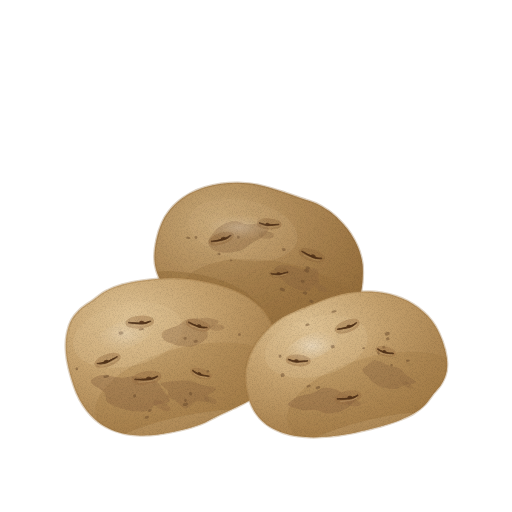
t = 0.00 s
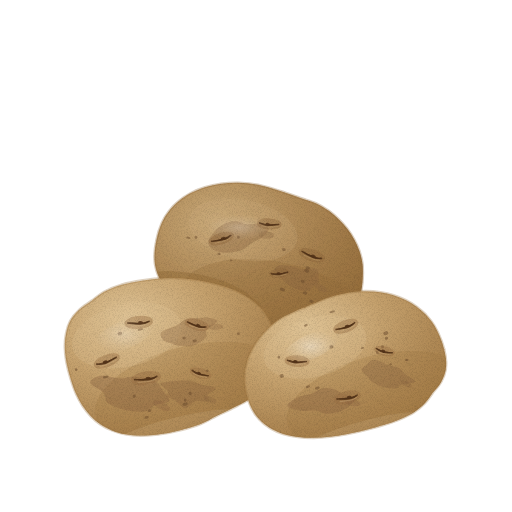
t = 1.43 s
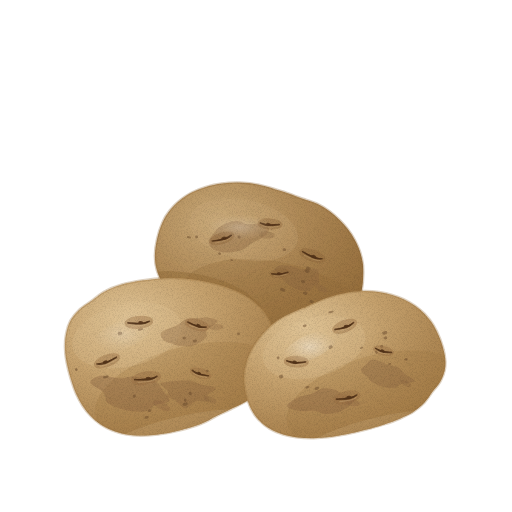
t = 2.85 s
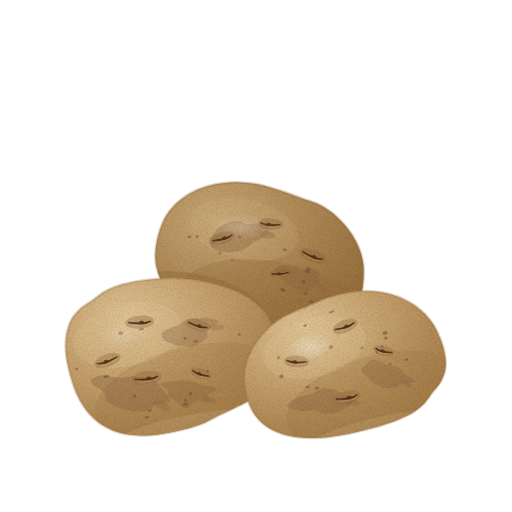
t = 3.80 s
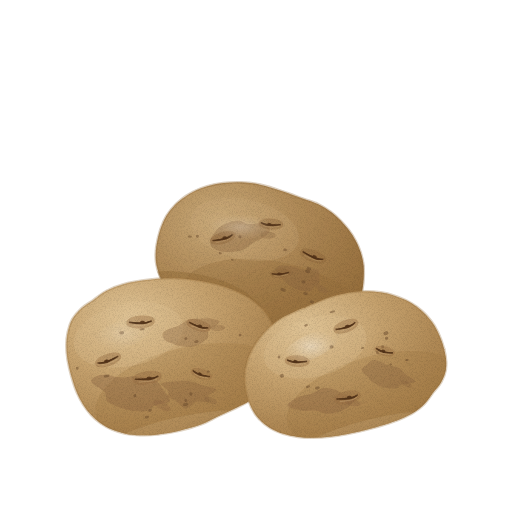
t = 4.75 s
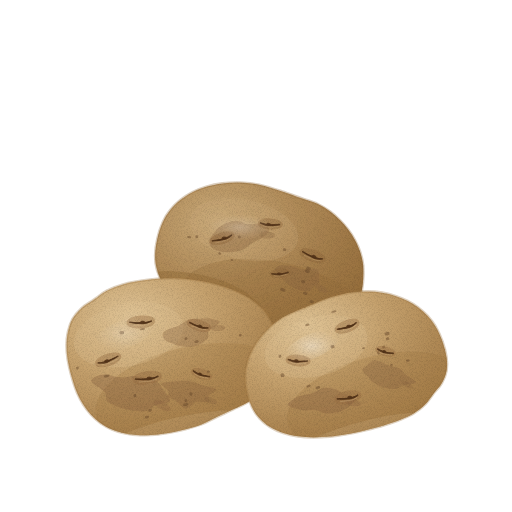
t = 6.18 s

The animated SVG that drew these frames (rendered in a browser with its animation timeline set to each time). Animation: 5 CSS @keyframes rules; one cycle of 7.60 s, repeats indefinitely.

<svg xmlns="http://www.w3.org/2000/svg" viewBox="0 0 512 512" role="img" aria-label="감자 — 움직임, 윤곽 없는 수채" data-asset="watercolor-potato-motion" data-food="potato" data-style="watercolor" data-variant="motion" stroke-linecap="round" stroke-linejoin="round"><title>감자</title><desc>흙 얼룩이 묻은 통통하고 둥근 황갈색 덩이줄기 표면에 오목한 눈썹 모양 싹눈 자국이 여러 개 박혀 있고, 껍질이 온전히 남은 통감자 세 알.</desc><style>[data-asset="watercolor-potato-motion"] [data-part="left"]{transform-box:view-box;transform-origin:162px 434px;animation:watercolor-potato-motion-m0 7.6s cubic-bezier(.37,0,.63,1) 0s infinite}[data-asset="watercolor-potato-motion"] [data-part="right"]{transform-box:view-box;transform-origin:348px 440px;animation:watercolor-potato-motion-m1 7.6s cubic-bezier(.37,0,.63,1) -2.66s infinite}[data-asset="watercolor-potato-motion"] [data-part="back"]{transform-box:view-box;transform-origin:266px 336px;animation:watercolor-potato-motion-m2 7.6s cubic-bezier(.37,0,.63,1) -4.94s infinite}[data-asset="watercolor-potato-motion"] [data-part="shine"]{transform-box:fill-box;transform-origin:center;animation:watercolor-potato-motion-m3 7.6s cubic-bezier(.37,0,.63,1) -1.14s infinite,watercolor-potato-motion-m4 7.6s cubic-bezier(.37,0,.63,1) -1.14s infinite}@keyframes watercolor-potato-motion-m0{0%,100%{rotate:0deg}25%{rotate:-0.675deg}75%{rotate:0.6deg}}@keyframes watercolor-potato-motion-m1{0%,100%{rotate:0deg}25%{rotate:0.825deg}75%{rotate:-0.675deg}}@keyframes watercolor-potato-motion-m2{0%,100%{rotate:0deg}25%{rotate:0.525deg}75%{rotate:-0.45deg}}@keyframes watercolor-potato-motion-m3{0%,100%{opacity:0.52}25%{opacity:0.64}75%{opacity:0.415}}@keyframes watercolor-potato-motion-m4{0%,100%{translate:0px 0}25%{translate:2.25px 0}75%{translate:-1.5px 0}}@media (prefers-reduced-motion:reduce){[data-asset="watercolor-potato-motion"] *{animation:none!important}}</style><defs><radialGradient id="watercolor-potato-motion-g-skinBack-soft" cx="0.3" cy="0.25" r="0.86"><stop offset="0" stop-color="#d2b484"/><stop offset="0.45" stop-color="#b5905e"/><stop offset="0.86" stop-color="#9f7846"/><stop offset="1" stop-color="#916a38"/></radialGradient><clipPath id="watercolor-potato-motion-clip0"><path d="M362.8 282.6 C362.2 288.4 361 294.9 359.5 300.1 C358 305.2 356.1 309.4 353.6 313.3 C351.2 317.3 348.2 320.8 344.9 323.8 C341.5 326.8 337.6 329.3 333.5 331.3 C329.4 333.4 324.8 334.9 320.1 336 C315.4 337.1 310.4 337.7 305.3 338 C300.2 338.3 295 338.1 289.5 337.7 C284 337.3 278.8 336.7 272.4 335.6 C266 334.6 258.3 333 251.2 331.4 C244.2 329.8 236.4 327.9 230 326 C223.6 324.2 218.2 322.4 212.8 320.2 C207.5 318 202.4 315.5 197.9 312.6 C193.5 309.8 190.1 306.3 186 303.2 C181.9 300.1 177.2 297.3 173.3 293.9 C169.4 290.5 165.4 286.9 162.6 282.9 C159.9 278.9 158.1 274.5 156.8 270.1 C155.5 265.6 154.8 261.1 154.9 255.9 C154.9 250.7 155.8 244.4 157.1 238.8 C158.3 233.3 160.3 227.2 162.4 222.5 C164.5 217.7 166.9 214 169.8 210.4 C172.7 206.7 175.9 203.4 179.6 200.5 C183.2 197.5 187.2 194.9 191.6 192.6 C196 190.4 200.7 188.4 205.8 186.9 C210.8 185.4 216.2 184.2 221.8 183.5 C227.5 182.8 233.4 182.4 239.6 182.6 C245.7 182.8 251.9 183.3 258.8 184.7 C265.7 186.1 274 188.8 281.1 191.1 C288.2 193.3 295.3 196.1 301.3 198.2 C307.3 200.3 312.3 201.6 317.1 203.7 C321.8 205.9 325.8 208.5 329.6 211.2 C333.3 213.9 336.5 216.8 339.6 219.9 C342.6 222.9 345.3 226 347.9 229.3 C350.4 232.6 352.7 236 354.7 239.8 C356.7 243.5 358.5 247.3 359.9 251.5 C361.3 255.8 362.5 259.9 363 265.1 C363.4 270.3 363.3 276.7 362.8 282.6Z"/></clipPath><linearGradient id="watercolor-potato-motion-fade2" x1="0.18" y1="0.14" x2="0.88" y2="0.96"><stop offset="0" stop-color="#916a38" stop-opacity="0"/><stop offset="0.38" stop-color="#916a38" stop-opacity="0"/><stop offset="1" stop-color="#916a38" stop-opacity="0.44"/></linearGradient><radialGradient id="watercolor-potato-motion-gloss"><stop stop-color="#fffdf9" stop-opacity=".85"/><stop offset=".6" stop-color="#fffdf9" stop-opacity=".25"/><stop offset="1" stop-color="#fffdf9" stop-opacity="0"/></radialGradient><clipPath id="watercolor-potato-motion-clip1"><path d="M362.8 282.6 C362.2 288.4 361 294.9 359.5 300.1 C358 305.2 356.1 309.4 353.6 313.3 C351.2 317.3 348.2 320.8 344.9 323.8 C341.5 326.8 337.6 329.3 333.5 331.3 C329.4 333.4 324.8 334.9 320.1 336 C315.4 337.1 310.4 337.7 305.3 338 C300.2 338.3 295 338.1 289.5 337.7 C284 337.3 278.8 336.7 272.4 335.6 C266 334.6 258.3 333 251.2 331.4 C244.2 329.8 236.4 327.9 230 326 C223.6 324.2 218.2 322.4 212.8 320.2 C207.5 318 202.4 315.5 197.9 312.6 C193.5 309.8 190.1 306.3 186 303.2 C181.9 300.1 177.2 297.3 173.3 293.9 C169.4 290.5 165.4 286.9 162.6 282.9 C159.9 278.9 158.1 274.5 156.8 270.1 C155.5 265.6 154.8 261.1 154.9 255.9 C154.9 250.7 155.8 244.4 157.1 238.8 C158.3 233.3 160.3 227.2 162.4 222.5 C164.5 217.7 166.9 214 169.8 210.4 C172.7 206.7 175.9 203.4 179.6 200.5 C183.2 197.5 187.2 194.9 191.6 192.6 C196 190.4 200.7 188.4 205.8 186.9 C210.8 185.4 216.2 184.2 221.8 183.5 C227.5 182.8 233.4 182.4 239.6 182.6 C245.7 182.8 251.9 183.3 258.8 184.7 C265.7 186.1 274 188.8 281.1 191.1 C288.2 193.3 295.3 196.1 301.3 198.2 C307.3 200.3 312.3 201.6 317.1 203.7 C321.8 205.9 325.8 208.5 329.6 211.2 C333.3 213.9 336.5 216.8 339.6 219.9 C342.6 222.9 345.3 226 347.9 229.3 C350.4 232.6 352.7 236 354.7 239.8 C356.7 243.5 358.5 247.3 359.9 251.5 C361.3 255.8 362.5 259.9 363 265.1 C363.4 270.3 363.3 276.7 362.8 282.6Z"/></clipPath><radialGradient id="watercolor-potato-motion-g-skin-soft" cx="0.3" cy="0.25" r="0.86"><stop offset="0" stop-color="#dec294"/><stop offset="0.45" stop-color="#c5a16d"/><stop offset="0.86" stop-color="#ad8652"/><stop offset="1" stop-color="#9f7641"/></radialGradient><clipPath id="watercolor-potato-motion-clip2"><path d="M274.1 330.1 C276 335.7 277.5 342.1 278 347.5 C278.5 352.9 278 357.8 276.9 362.6 C275.8 367.5 273.8 372.2 271.3 376.7 C268.9 381.2 265.7 385.5 262 389.4 C258.3 393.4 254 397.2 249.2 400.4 C244.4 403.6 238.4 406.1 233.1 408.7 C227.7 411.4 222.4 413.7 217 416.3 C211.6 418.9 207 422 200.7 424.3 C194.4 426.7 186.4 428.9 179.2 430.6 C172.1 432.3 164.2 433.7 157.8 434.5 C151.4 435.3 146 435.5 140.6 435.4 C135.2 435.3 130.1 434.8 125.4 433.9 C120.6 433 116.1 431.6 112 429.9 C107.8 428.2 104 426.1 100.5 423.7 C96.9 421.2 93.7 418.4 90.8 415.3 C87.9 412.2 85.2 408.8 82.8 405 C80.5 401.3 78.4 397.5 76.4 392.9 C74.4 388.2 72.5 382.4 70.9 377 C69.3 371.6 67.9 365.6 67 360.5 C66.2 355.3 65.7 350.9 65.7 346.3 C65.7 341.6 66 337.1 67 332.7 C67.9 328.3 69.2 323.9 71.4 319.9 C73.6 316 76.8 312.3 80.4 309 C83.9 305.7 88.5 303.2 92.7 300.2 C96.9 297.3 100.6 293.8 105.5 291.2 C110.4 288.6 115.8 286.3 122.3 284.5 C128.8 282.6 137.1 281.2 144.5 280.2 C151.9 279.1 160 278.4 166.7 278.2 C173.5 277.9 179 278.3 184.7 278.8 C190.4 279.2 195.7 280 201 280.9 C206.2 281.8 211.2 282.9 216.1 284.2 C221 285.6 225.8 287 230.4 288.8 C235 290.6 239.6 292.6 243.9 295 C248.1 297.4 252.3 300 256.1 303.2 C259.8 306.4 263.3 309.8 266.3 314.2 C269.3 318.7 272.1 324.6 274.1 330.1Z"/></clipPath><linearGradient id="watercolor-potato-motion-fade7" x1="0.18" y1="0.14" x2="0.88" y2="0.96"><stop offset="0" stop-color="#9f7641" stop-opacity="0"/><stop offset="0.38" stop-color="#9f7641" stop-opacity="0"/><stop offset="1" stop-color="#9f7641" stop-opacity="0.44"/></linearGradient><clipPath id="watercolor-potato-motion-clip3"><path d="M441.3 340 C443.2 345 444.8 350.8 445.6 355.7 C446.4 360.6 446.6 365.1 445.9 369.5 C445.2 373.9 443.5 378.2 441.3 382.1 C439.1 386.1 435.6 389.5 432.8 393 C430.1 396.6 428 400.3 424.9 403.5 C421.7 406.8 418 409.8 413.8 412.5 C409.7 415.1 404.8 417.2 399.9 419.3 C395 421.4 390.1 423 384.3 424.8 C378.6 426.6 371.8 428.4 365.4 430 C359.1 431.6 352.2 433.1 346.2 434.3 C340.2 435.4 335.1 436.2 329.6 436.8 C324.2 437.3 318.8 437.7 313.6 437.8 C308.3 437.8 303 437.6 297.9 436.9 C292.9 436.3 287.8 435.3 283.2 433.8 C278.5 432.3 274 430.3 270 427.9 C266 425.5 262.4 422.6 259.3 419.2 C256.1 415.9 253.6 412.2 251.4 407.7 C249.2 403.2 247.4 397.5 246.3 392.2 C245.2 387 244.6 381.1 244.7 376.1 C244.8 371.2 245.7 366.8 246.9 362.5 C248.1 358.1 249.8 354 251.9 350 C254 345.9 256.5 342.1 259.4 338.4 C262.2 334.7 265.4 331.2 268.9 327.8 C272.5 324.5 276.3 321.2 280.7 318.4 C285.1 315.7 290.3 313.5 295.4 311.2 C300.5 308.9 305.4 307.1 311.1 304.8 C316.9 302.4 323.4 299.2 329.8 297.2 C336.2 295.1 343.6 293.4 349.6 292.4 C355.6 291.5 360.8 291.3 366 291.2 C371.2 291.2 376 291.6 380.7 292.3 C385.3 293 389.7 294 393.9 295.4 C398.1 296.7 402 298.3 405.8 300.1 C409.6 302 413.2 304.2 416.6 306.6 C420 309.1 423.2 311.8 426.2 314.9 C429.1 318.1 431.9 321.3 434.4 325.5 C436.9 329.7 439.5 335 441.3 340Z"/></clipPath><linearGradient id="watercolor-potato-motion-fade9" x1="0.18" y1="0.14" x2="0.88" y2="0.96"><stop offset="0" stop-color="#9f7641" stop-opacity="0"/><stop offset="0.38" stop-color="#9f7641" stop-opacity="0"/><stop offset="1" stop-color="#9f7641" stop-opacity="0.44"/></linearGradient><filter id="watercolor-potato-motion-fx" filterUnits="userSpaceOnUse" x="0" y="0" width="512" height="512" color-interpolation-filters="sRGB"><feTurbulence type="fractalNoise" baseFrequency="0.05" numOctaves="2" seed="7" result="w"/><feDisplacementMap in="SourceGraphic" in2="w" scale="1.4" xChannelSelector="R" yChannelSelector="G" result="d"/><feTurbulence type="fractalNoise" baseFrequency="1.35" numOctaves="2" seed="3" result="n"/><feColorMatrix in="n" type="matrix" values="0 0 0 0 0 0 0 0 0 0 0 0 0 0 0 0.24 0 0 0 -0.101" result="na"/><feComposite in="na" in2="d" operator="in" result="g"/><feMerge><feMergeNode in="d"/><feMergeNode in="g"/></feMerge></filter></defs><g filter="url(#watercolor-potato-motion-fx)"><g data-part="back"><path d="M362.8 282.6 C362.2 288.4 361 294.9 359.5 300.1 C358 305.2 356.1 309.4 353.6 313.3 C351.2 317.3 348.2 320.8 344.9 323.8 C341.5 326.8 337.6 329.3 333.5 331.3 C329.4 333.4 324.8 334.9 320.1 336 C315.4 337.1 310.4 337.7 305.3 338 C300.2 338.3 295 338.1 289.5 337.7 C284 337.3 278.8 336.7 272.4 335.6 C266 334.6 258.3 333 251.2 331.4 C244.2 329.8 236.4 327.9 230 326 C223.6 324.2 218.2 322.4 212.8 320.2 C207.5 318 202.4 315.5 197.9 312.6 C193.5 309.8 190.1 306.3 186 303.2 C181.9 300.1 177.2 297.3 173.3 293.9 C169.4 290.5 165.4 286.9 162.6 282.9 C159.9 278.9 158.1 274.5 156.8 270.1 C155.5 265.6 154.8 261.1 154.9 255.9 C154.9 250.7 155.8 244.4 157.1 238.8 C158.3 233.3 160.3 227.2 162.4 222.5 C164.5 217.7 166.9 214 169.8 210.4 C172.7 206.7 175.9 203.4 179.6 200.5 C183.2 197.5 187.2 194.9 191.6 192.6 C196 190.4 200.7 188.4 205.8 186.9 C210.8 185.4 216.2 184.2 221.8 183.5 C227.5 182.8 233.4 182.4 239.6 182.6 C245.7 182.8 251.9 183.3 258.8 184.7 C265.7 186.1 274 188.8 281.1 191.1 C288.2 193.3 295.3 196.1 301.3 198.2 C307.3 200.3 312.3 201.6 317.1 203.7 C321.8 205.9 325.8 208.5 329.6 211.2 C333.3 213.9 336.5 216.8 339.6 219.9 C342.6 222.9 345.3 226 347.9 229.3 C350.4 232.6 352.7 236 354.7 239.8 C356.7 243.5 358.5 247.3 359.9 251.5 C361.3 255.8 362.5 259.9 363 265.1 C363.4 270.3 363.3 276.7 362.8 282.6Z" fill="url(#watercolor-potato-motion-g-skinBack-soft)" stroke="#916a38" stroke-width="2.6" stroke-opacity="0.32"/><g clip-path="url(#watercolor-potato-motion-clip0)"><path d="M362.8 282.6 C362.2 288.4 361 294.9 359.5 300.1 C358 305.2 356.1 309.4 353.6 313.3 C351.2 317.3 348.2 320.8 344.9 323.8 C341.5 326.8 337.6 329.3 333.5 331.3 C329.4 333.4 324.8 334.9 320.1 336 C315.4 337.1 310.4 337.7 305.3 338 C300.2 338.3 295 338.1 289.5 337.7 C284 337.3 278.8 336.7 272.4 335.6 C266 334.6 258.3 333 251.2 331.4 C244.2 329.8 236.4 327.9 230 326 C223.6 324.2 218.2 322.4 212.8 320.2 C207.5 318 202.4 315.5 197.9 312.6 C193.5 309.8 190.1 306.3 186 303.2 C181.9 300.1 177.2 297.3 173.3 293.9 C169.4 290.5 165.4 286.9 162.6 282.9 C159.9 278.9 158.1 274.5 156.8 270.1 C155.5 265.6 154.8 261.1 154.9 255.9 C154.9 250.7 155.8 244.4 157.1 238.8 C158.3 233.3 160.3 227.2 162.4 222.5 C164.5 217.7 166.9 214 169.8 210.4 C172.7 206.7 175.9 203.4 179.6 200.5 C183.2 197.5 187.2 194.9 191.6 192.6 C196 190.4 200.7 188.4 205.8 186.9 C210.8 185.4 216.2 184.2 221.8 183.5 C227.5 182.8 233.4 182.4 239.6 182.6 C245.7 182.8 251.9 183.3 258.8 184.7 C265.7 186.1 274 188.8 281.1 191.1 C288.2 193.3 295.3 196.1 301.3 198.2 C307.3 200.3 312.3 201.6 317.1 203.7 C321.8 205.9 325.8 208.5 329.6 211.2 C333.3 213.9 336.5 216.8 339.6 219.9 C342.6 222.9 345.3 226 347.9 229.3 C350.4 232.6 352.7 236 354.7 239.8 C356.7 243.5 358.5 247.3 359.9 251.5 C361.3 255.8 362.5 259.9 363 265.1 C363.4 270.3 363.3 276.7 362.8 282.6Z" fill="url(#watercolor-potato-motion-fade2)"/><path d="M181.1 288.4 A97.9 46.5 12 1 0 372.7 329.1 A97.9 46.5 12 1 0 181.1 288.4Z" fill="#916a38" opacity="0.28"/><path d="M189.8 218.2 A55.1 30 12 1 0 297.6 241.1 A55.1 30 12 1 0 189.8 218.2Z" fill="#d2b484" opacity="0.28"/><path d="M185.2 318.4 A67.3 11.3 12 1 0 316.9 346.4 A67.3 11.3 12 1 0 185.2 318.4Z" fill="#d2b484" opacity="0.18"/><path d="M362.8 282.6 C362.2 288.4 361 294.9 359.5 300.1 C358 305.2 356.1 309.4 353.6 313.3 C351.2 317.3 348.2 320.8 344.9 323.8 C341.5 326.8 337.6 329.3 333.5 331.3 C329.4 333.4 324.8 334.9 320.1 336 C315.4 337.1 310.4 337.7 305.3 338 C300.2 338.3 295 338.1 289.5 337.7 C284 337.3 278.8 336.7 272.4 335.6 C266 334.6 258.3 333 251.2 331.4 C244.2 329.8 236.4 327.9 230 326 C223.6 324.2 218.2 322.4 212.8 320.2 C207.5 318 202.4 315.5 197.9 312.6 C193.5 309.8 190.1 306.3 186 303.2 C181.9 300.1 177.2 297.3 173.3 293.9 C169.4 290.5 165.4 286.9 162.6 282.9 C159.9 278.9 158.1 274.5 156.8 270.1 C155.5 265.6 154.8 261.1 154.9 255.9 C154.9 250.7 155.8 244.4 157.1 238.8 C158.3 233.3 160.3 227.2 162.4 222.5 C164.5 217.7 166.9 214 169.8 210.4 C172.7 206.7 175.9 203.4 179.6 200.5 C183.2 197.5 187.2 194.9 191.6 192.6 C196 190.4 200.7 188.4 205.8 186.9 C210.8 185.4 216.2 184.2 221.8 183.5 C227.5 182.8 233.4 182.4 239.6 182.6 C245.7 182.8 251.9 183.3 258.8 184.7 C265.7 186.1 274 188.8 281.1 191.1 C288.2 193.3 295.3 196.1 301.3 198.2 C307.3 200.3 312.3 201.6 317.1 203.7 C321.8 205.9 325.8 208.5 329.6 211.2 C333.3 213.9 336.5 216.8 339.6 219.9 C342.6 222.9 345.3 226 347.9 229.3 C350.4 232.6 352.7 236 354.7 239.8 C356.7 243.5 358.5 247.3 359.9 251.5 C361.3 255.8 362.5 259.9 363 265.1 C363.4 270.3 363.3 276.7 362.8 282.6Z" fill="#916a38" opacity="0.15"/><path d="M269.1 229.4 C269.2 231.7 265.2 235.2 262.3 237.5 C259.5 239.8 255.5 241 252.1 243.1 C248.7 245.2 246.2 248.5 241.9 250.1 C237.6 251.6 231 252.5 226.3 252.4 C221.5 252.3 216.3 251.1 213.4 249.4 C210.5 247.7 208.9 244.7 208.9 242.2 C208.8 239.6 211 236.6 213 233.9 C215 231.2 217.1 228 220.9 225.9 C224.7 223.7 231.2 221.1 235.7 220.9 C240.1 220.6 243.2 223.9 247.5 224.3 C251.8 224.8 258 222.8 261.6 223.6 C265.2 224.4 269 227 269.1 229.4Z" fill="#88623f" opacity="0.36"/><path d="M259.2 234.8 A7.8 3.3 3 1 0 274.7 235.6 A7.8 3.3 3 1 0 259.2 234.8Z" fill="#88623f" opacity="0.306"/><path d="M318.4 282.7 C317.5 284.2 315.4 284.8 313.8 286.2 C312.1 287.6 311.5 290.6 308.5 291.1 C305.6 291.6 299.8 290.3 296.2 289 C292.5 287.8 289.2 285.3 286.6 283.3 C284 281.4 282.7 279.5 280.7 277.3 C278.8 275.2 275.2 272.3 275.1 270.3 C275 268.3 277.4 265.9 280.3 265.2 C283.1 264.5 288.7 265.6 292.3 266.2 C295.9 266.9 297.9 268.5 301.9 269 C306 269.5 313.9 267.9 316.8 269.3 C319.6 270.7 318.8 275 319 277.3 C319.3 279.5 319.2 281.2 318.4 282.7Z" fill="#88623f" opacity="0.34"/><path d="M315.5 284.8 A6.8 2.9 31 1 0 327.1 291.8 A6.8 2.9 31 1 0 315.5 284.8Z" fill="#88623f" opacity="0.289"/><path d="M301 281.1 A2 1.4 12 1 0 304.9 281.9 A2 1.4 12 1 0 301 281.1Z" fill="#67472a" opacity="0.48"/><path d="M306.1 267.8 A2.3 1.2 12 1 0 310.5 268.8 A2.3 1.2 12 1 0 306.1 267.8Z" fill="#67472a" opacity="0.48"/><path d="M195.1 236.6 A1.5 1.2 12 1 0 198 237.2 A1.5 1.2 12 1 0 195.1 236.6Z" fill="#67472a" opacity="0.48"/><path d="M226 236.9 A2.2 0.9 12 1 0 230.2 237.8 A2.2 0.9 12 1 0 226 236.9Z" fill="#67472a" opacity="0.48"/><path d="M302.8 292.8 A2.4 1.5 12 1 0 307.5 293.8 A2.4 1.5 12 1 0 302.8 292.8Z" fill="#67472a" opacity="0.48"/><path d="M230.2 259.8 A1.4 0.9 12 1 0 233 260.4 A1.4 0.9 12 1 0 230.2 259.8Z" fill="#67472a" opacity="0.48"/><path d="M237.5 236.8 A1.5 1.5 12 1 0 240.5 237.4 A1.5 1.5 12 1 0 237.5 236.8Z" fill="#67472a" opacity="0.48"/><path d="M240.3 318.6 A2.7 1.2 12 1 0 245.6 319.7 A2.7 1.2 12 1 0 240.3 318.6Z" fill="#67472a" opacity="0.48"/><path d="M280.1 289.2 A2.7 1.5 12 1 0 285.3 290.4 A2.7 1.5 12 1 0 280.1 289.2Z" fill="#67472a" opacity="0.48"/><path d="M304.4 270.5 A2.7 1.6 12 1 0 309.7 271.6 A2.7 1.6 12 1 0 304.4 270.5Z" fill="#67472a" opacity="0.48"/><path d="M218 253.3 A1.6 1 12 1 0 221.1 254 A1.6 1 12 1 0 218 253.3Z" fill="#67472a" opacity="0.48"/><path d="M282.5 249.3 A1.9 1.2 12 1 0 286.2 250 A1.9 1.2 12 1 0 282.5 249.3Z" fill="#67472a" opacity="0.48"/><path d="M186.9 236.9 A2.1 1 12 1 0 191 237.7 A2.1 1 12 1 0 186.9 236.9Z" fill="#67472a" opacity="0.48"/><path d="M309.4 301.2 A2.2 1.4 12 1 0 313.7 302.1 A2.2 1.4 12 1 0 309.4 301.2Z" fill="#67472a" opacity="0.48"/><path d="M209.6 242.3 A13 5.5 -18 1 0 234.3 234.3 A13 5.5 -18 1 0 209.6 242.3Z" fill="#88623f" opacity="0.22"/><path d="M209.6 242.3 A13 5.5 -18 1 0 234.3 234.3 A13 5.5 -18 1 0 209.6 242.3Z" fill="#916a38" opacity="0.26"/><path d="M212.6 241 C212.8 241.2 217.3 241.1 219.8 240.6 C222.4 240.1 226.1 239.1 227.9 238.2 C229.8 237.3 231 235.6 230.9 235.4 C230.7 235.2 228.8 236.4 226.9 237 C224.9 237.7 221.4 238.7 219.1 239.4 C216.7 240 212.5 240.8 212.6 241Z" fill="#543419"/><path d="M212.2 241 C214.3 240.7 221.8 240 225 239.1 C228.1 238.1 230.1 235.9 231.2 235.3" fill="none" stroke="#543419" stroke-width="1.6" opacity="0.85"/><path d="M221.5 238.6 A2.3 1.4 -10 1 0 226 237.8 A2.3 1.4 -10 1 0 221.5 238.6Z" fill="#543419" opacity="0.9"/><path d="M215.6 243 C217.3 242.6 223.3 241.4 225.8 240.5 C228.3 239.6 229.8 238.2 230.6 237.8" fill="none" stroke="#d2b484" stroke-width="0.7" opacity="0.45"/><path d="M257.6 223.1 A12.4 5.3 4 1 0 282.3 224.9 A12.4 5.3 4 1 0 257.6 223.1Z" fill="#88623f" opacity="0.22"/><path d="M257.6 223.1 A12.4 5.3 4 1 0 282.3 224.9 A12.4 5.3 4 1 0 257.6 223.1Z" fill="#916a38" opacity="0.26"/><path d="M260.8 223 C260.8 223.2 265.7 224.8 267.3 225.2 C268.9 225.7 268.6 225.8 270.5 225.7 C272.4 225.6 279 224.9 278.9 224.6 C278.8 224.4 271.9 224.4 270 224.3 C268 224.2 268.6 224.1 267 223.9 C265.5 223.7 260.8 222.8 260.8 223Z" fill="#543419"/><path d="M260.4 222.9 C261.6 223.3 264.4 225.1 267.6 225.4 C270.7 225.7 277.3 224.7 279.2 224.6" fill="none" stroke="#543419" stroke-width="1.6" opacity="0.85"/><path d="M266.3 223.8 A2.2 1.4 12 1 0 270.6 224.8 A2.2 1.4 12 1 0 266.3 223.8Z" fill="#543419" opacity="0.9"/><path d="M262.7 225.9 C263.9 226.1 267.7 227 270.2 227.1 C272.7 227.2 276.5 226.7 277.8 226.6" fill="none" stroke="#d2b484" stroke-width="0.7" opacity="0.45"/><path d="M299.5 251.1 A13.6 5.8 19 1 0 325.2 259.9 A13.6 5.8 19 1 0 299.5 251.1Z" fill="#88623f" opacity="0.22"/><path d="M299.5 251.1 A13.6 5.8 19 1 0 325.2 259.9 A13.6 5.8 19 1 0 299.5 251.1Z" fill="#916a38" opacity="0.26"/><path d="M302.9 251.8 C302.9 252.1 306.7 254.8 309.1 256 C311.6 257.2 315.5 258.7 317.5 259.2 C319.6 259.6 321.6 259 321.6 258.7 C321.6 258.4 319.4 258.2 317.4 257.5 C315.3 256.9 311.7 255.5 309.3 254.6 C306.9 253.6 302.9 251.6 302.9 251.8Z" fill="#543419"/><path d="M302.5 251.6 C304.5 252.7 311.3 256.9 314.5 258 C317.8 259.2 320.7 258.6 322 258.7" fill="none" stroke="#543419" stroke-width="1.6" opacity="0.85"/><path d="M311.8 255.4 A2.4 1.5 27 1 0 316.1 257.6 A2.4 1.5 27 1 0 311.8 255.4Z" fill="#543419" opacity="0.9"/><path d="M304.1 255.4 C305.8 256.1 311.6 258.9 314.3 259.7 C316.9 260.6 319 260.3 319.9 260.5" fill="none" stroke="#d2b484" stroke-width="0.7" opacity="0.45"/><path d="M269.4 274.3 A10.6 4.6 -6 1 0 290.5 272 A10.6 4.6 -6 1 0 269.4 274.3Z" fill="#88623f" opacity="0.22"/><path d="M269.4 274.3 A10.6 4.6 -6 1 0 290.5 272 A10.6 4.6 -6 1 0 269.4 274.3Z" fill="#916a38" opacity="0.26"/><path d="M272.1 273.7 C272.1 273.9 276.4 274.5 277.9 274.6 C279.3 274.8 279.2 274.9 280.9 274.5 C282.5 274.1 287.7 272.5 287.6 272.4 C287.5 272.2 281.9 273.2 280.2 273.4 C278.5 273.6 278.8 273.5 277.5 273.5 C276.1 273.6 272 273.5 272.1 273.7Z" fill="#543419"/><path d="M271.7 273.7 C272.8 273.8 275.6 274.9 278.3 274.7 C281 274.5 286.3 272.7 287.9 272.3" fill="none" stroke="#543419" stroke-width="1.6" opacity="0.85"/><path d="M276.9 273.6 A2 1.3 2 1 0 280.9 273.7 A2 1.3 2 1 0 276.9 273.6Z" fill="#543419" opacity="0.9"/><path d="M274.1 275.9 C275.2 275.9 278.6 276.1 280.7 275.8 C282.9 275.5 285.9 274.5 287 274.2" fill="none" stroke="#d2b484" stroke-width="0.7" opacity="0.45"/><path d="M207.4 226.2 A32.6 12.8 2 1 0 272.6 228.5 A32.6 12.8 2 1 0 207.4 226.2Z" fill="url(#watercolor-potato-motion-gloss)" opacity="0.3"/></g></g><g clip-path="url(#watercolor-potato-motion-clip1)"><path d="M274.1 330.1 C276 335.7 277.5 342.1 278 347.5 C278.5 352.9 278 357.8 276.9 362.6 C275.8 367.5 273.8 372.2 271.3 376.7 C268.9 381.2 265.7 385.5 262 389.4 C258.3 393.4 254 397.2 249.2 400.4 C244.4 403.6 238.4 406.1 233.1 408.7 C227.7 411.4 222.4 413.7 217 416.3 C211.6 418.9 207 422 200.7 424.3 C194.4 426.7 186.4 428.9 179.2 430.6 C172.1 432.3 164.2 433.7 157.8 434.5 C151.4 435.3 146 435.5 140.6 435.4 C135.2 435.3 130.1 434.8 125.4 433.9 C120.6 433 116.1 431.6 112 429.9 C107.8 428.2 104 426.1 100.5 423.7 C96.9 421.2 93.7 418.4 90.8 415.3 C87.9 412.2 85.2 408.8 82.8 405 C80.5 401.3 78.4 397.5 76.4 392.9 C74.4 388.2 72.5 382.4 70.9 377 C69.3 371.6 67.9 365.6 67 360.5 C66.2 355.3 65.7 350.9 65.7 346.3 C65.7 341.6 66 337.1 67 332.7 C67.9 328.3 69.2 323.9 71.4 319.9 C73.6 316 76.8 312.3 80.4 309 C83.9 305.7 88.5 303.2 92.7 300.2 C96.9 297.3 100.6 293.8 105.5 291.2 C110.4 288.6 115.8 286.3 122.3 284.5 C128.8 282.6 137.1 281.2 144.5 280.2 C151.9 279.1 160 278.4 166.7 278.2 C173.5 277.9 179 278.3 184.7 278.8 C190.4 279.2 195.7 280 201 280.9 C206.2 281.8 211.2 282.9 216.1 284.2 C221 285.6 225.8 287 230.4 288.8 C235 290.6 239.6 292.6 243.9 295 C248.1 297.4 252.3 300 256.1 303.2 C259.8 306.4 263.3 309.8 266.3 314.2 C269.3 318.7 272.1 324.6 274.1 330.1Z" fill="#916a38" opacity="0.45" transform="translate(-5 -7)"/></g><g data-part="left"><path d="M274.1 330.1 C276 335.7 277.5 342.1 278 347.5 C278.5 352.9 278 357.8 276.9 362.6 C275.8 367.5 273.8 372.2 271.3 376.7 C268.9 381.2 265.7 385.5 262 389.4 C258.3 393.4 254 397.2 249.2 400.4 C244.4 403.6 238.4 406.1 233.1 408.7 C227.7 411.4 222.4 413.7 217 416.3 C211.6 418.9 207 422 200.7 424.3 C194.4 426.7 186.4 428.9 179.2 430.6 C172.1 432.3 164.2 433.7 157.8 434.5 C151.4 435.3 146 435.5 140.6 435.4 C135.2 435.3 130.1 434.8 125.4 433.9 C120.6 433 116.1 431.6 112 429.9 C107.8 428.2 104 426.1 100.5 423.7 C96.9 421.2 93.7 418.4 90.8 415.3 C87.9 412.2 85.2 408.8 82.8 405 C80.5 401.3 78.4 397.5 76.4 392.9 C74.4 388.2 72.5 382.4 70.9 377 C69.3 371.6 67.9 365.6 67 360.5 C66.2 355.3 65.7 350.9 65.7 346.3 C65.7 341.6 66 337.1 67 332.7 C67.9 328.3 69.2 323.9 71.4 319.9 C73.6 316 76.8 312.3 80.4 309 C83.9 305.7 88.5 303.2 92.7 300.2 C96.9 297.3 100.6 293.8 105.5 291.2 C110.4 288.6 115.8 286.3 122.3 284.5 C128.8 282.6 137.1 281.2 144.5 280.2 C151.9 279.1 160 278.4 166.7 278.2 C173.5 277.9 179 278.3 184.7 278.8 C190.4 279.2 195.7 280 201 280.9 C206.2 281.8 211.2 282.9 216.1 284.2 C221 285.6 225.8 287 230.4 288.8 C235 290.6 239.6 292.6 243.9 295 C248.1 297.4 252.3 300 256.1 303.2 C259.8 306.4 263.3 309.8 266.3 314.2 C269.3 318.7 272.1 324.6 274.1 330.1Z" fill="url(#watercolor-potato-motion-g-skin-soft)" stroke="#9f7641" stroke-width="2.6" stroke-opacity="0.32"/><g clip-path="url(#watercolor-potato-motion-clip2)"><path d="M274.1 330.1 C276 335.7 277.5 342.1 278 347.5 C278.5 352.9 278 357.8 276.9 362.6 C275.8 367.5 273.8 372.2 271.3 376.7 C268.9 381.2 265.7 385.5 262 389.4 C258.3 393.4 254 397.2 249.2 400.4 C244.4 403.6 238.4 406.1 233.1 408.7 C227.7 411.4 222.4 413.7 217 416.3 C211.6 418.9 207 422 200.7 424.3 C194.4 426.7 186.4 428.9 179.2 430.6 C172.1 432.3 164.2 433.7 157.8 434.5 C151.4 435.3 146 435.5 140.6 435.4 C135.2 435.3 130.1 434.8 125.4 433.9 C120.6 433 116.1 431.6 112 429.9 C107.8 428.2 104 426.1 100.5 423.7 C96.9 421.2 93.7 418.4 90.8 415.3 C87.9 412.2 85.2 408.8 82.8 405 C80.5 401.3 78.4 397.5 76.4 392.9 C74.4 388.2 72.5 382.4 70.9 377 C69.3 371.6 67.9 365.6 67 360.5 C66.2 355.3 65.7 350.9 65.7 346.3 C65.7 341.6 66 337.1 67 332.7 C67.9 328.3 69.2 323.9 71.4 319.9 C73.6 316 76.8 312.3 80.4 309 C83.9 305.7 88.5 303.2 92.7 300.2 C96.9 297.3 100.6 293.8 105.5 291.2 C110.4 288.6 115.8 286.3 122.3 284.5 C128.8 282.6 137.1 281.2 144.5 280.2 C151.9 279.1 160 278.4 166.7 278.2 C173.5 277.9 179 278.3 184.7 278.8 C190.4 279.2 195.7 280 201 280.9 C206.2 281.8 211.2 282.9 216.1 284.2 C221 285.6 225.8 287 230.4 288.8 C235 290.6 239.6 292.6 243.9 295 C248.1 297.4 252.3 300 256.1 303.2 C259.8 306.4 263.3 309.8 266.3 314.2 C269.3 318.7 272.1 324.6 274.1 330.1Z" fill="url(#watercolor-potato-motion-fade7)"/><path d="M95.9 417.7 A98.9 48.4 -13 1 0 288.6 373.2 A98.9 48.4 -13 1 0 95.9 417.7Z" fill="#9f7641" opacity="0.28"/><path d="M73.4 347.6 A55.6 31.2 -13 1 0 181.8 322.6 A55.6 31.2 -13 1 0 73.4 347.6Z" fill="#dec294" opacity="0.28"/><path d="M112.6 444.3 A68 11.7 -13 1 0 245.1 413.7 A68 11.7 -13 1 0 112.6 444.3Z" fill="#dec294" opacity="0.18"/><path d="M169.5 401.4 C168.1 403.7 159.1 403.5 155.1 405.2 C151.1 406.8 150.4 410.4 145.7 411.2 C141 412 133 411.3 126.8 409.9 C120.5 408.5 112 405.6 108.2 402.7 C104.5 399.8 107.1 395.9 104.2 392.4 C101.3 388.9 91.1 384.6 90.7 381.7 C90.3 378.8 96.5 375.8 101.6 375.2 C106.6 374.6 115.3 377.7 120.9 377.9 C126.5 378.1 129.4 376 135.1 376.4 C140.8 376.9 150.2 378.2 154.9 380.7 C159.7 383.1 161.3 387.7 163.7 391.1 C166.1 394.6 171 399 169.5 401.4Z" fill="#88623f" opacity="0.38"/><path d="M153.8 401.1 A9.4 3.7 29 1 0 170.2 410.2 A9.4 3.7 29 1 0 153.8 401.1Z" fill="#88623f" opacity="0.323"/><path d="M218.6 321.9 C218.2 323.9 209.7 327.7 207.8 330.3 C205.9 332.9 209 335 207 337.5 C205 340.1 200 344 195.8 345.4 C191.6 346.9 185.7 346.6 181.7 346.3 C177.8 346 175 344.8 172.1 343.7 C169.1 342.6 165.4 341.6 163.9 339.7 C162.3 337.7 160.4 334.1 162.8 331.8 C165.1 329.4 173.9 327.4 178 325.3 C182.1 323.2 183.9 320.4 187.3 319.2 C190.7 318.1 194.8 318.6 198.5 318.5 C202.3 318.3 206.4 317.6 209.7 318.2 C213.1 318.7 218.9 319.9 218.6 321.9Z" fill="#88623f" opacity="0.34"/><path d="M209.8 327.9 A7.3 3.1 -3 1 0 224.4 327.1 A7.3 3.1 -3 1 0 209.8 327.9Z" fill="#88623f" opacity="0.289"/><path d="M208.1 395.5 C206.9 397.7 210.7 400.5 208.6 401.6 C206.5 402.6 199.4 400.6 195.6 401.7 C191.7 402.9 188.8 408.7 185.4 408.5 C182.1 408.4 178.5 402.7 175.5 400.7 C172.4 398.7 168.3 398 167.1 396.4 C165.9 394.9 169.3 393.5 168.3 391.4 C167.3 389.2 160 385.1 161.1 383.4 C162.2 381.8 170.4 381.8 174.9 381.3 C179.4 380.9 184.1 380.3 188.4 380.8 C192.7 381.3 196.1 383.2 200.7 384.6 C205.4 385.9 214.9 386.9 216.2 388.8 C217.4 390.6 209.4 393.4 208.1 395.5Z" fill="#88623f" opacity="0.36"/><path d="M204.1 397.6 A6.8 2.6 21 1 0 216.7 402.4 A6.8 2.6 21 1 0 204.1 397.6Z" fill="#88623f" opacity="0.306"/><path d="M75.5 369.1 A1.3 1.4 -13 1 0 78.1 368.5 A1.3 1.4 -13 1 0 75.5 369.1Z" fill="#67472a" opacity="0.48"/><path d="M189 394.1 A1.6 1.6 -13 1 0 192.1 393.4 A1.6 1.6 -13 1 0 189 394.1Z" fill="#67472a" opacity="0.48"/><path d="M118.8 333.6 A2.2 1.4 -13 1 0 123 332.6 A2.2 1.4 -13 1 0 118.8 333.6Z" fill="#67472a" opacity="0.48"/><path d="M182.8 405 A2.7 1.5 -13 1 0 188.1 403.8 A2.7 1.5 -13 1 0 182.8 405Z" fill="#67472a" opacity="0.48"/><path d="M193.5 341.8 A2.2 1.4 -13 1 0 197.8 340.8 A2.2 1.4 -13 1 0 193.5 341.8Z" fill="#67472a" opacity="0.48"/><path d="M206.2 371.8 A1.5 1.3 -13 1 0 209.2 371.1 A1.5 1.3 -13 1 0 206.2 371.8Z" fill="#67472a" opacity="0.48"/><path d="M148.1 410.9 A1.8 1.3 -13 1 0 151.6 410.1 A1.8 1.3 -13 1 0 148.1 410.9Z" fill="#67472a" opacity="0.48"/><path d="M103.6 377 A2.8 1.1 -13 1 0 109 375.8 A2.8 1.1 -13 1 0 103.6 377Z" fill="#67472a" opacity="0.48"/><path d="M133.1 396.3 A1.5 1.5 -13 1 0 136 395.6 A1.5 1.5 -13 1 0 133.1 396.3Z" fill="#67472a" opacity="0.48"/><path d="M183.5 338.7 A1.6 1.3 -13 1 0 186.7 338 A1.6 1.3 -13 1 0 183.5 338.7Z" fill="#67472a" opacity="0.48"/><path d="M138.9 329.9 A2.6 0.9 -13 1 0 143.9 328.7 A2.6 0.9 -13 1 0 138.9 329.9Z" fill="#67472a" opacity="0.48"/><path d="M184.3 400.7 A1.3 1.3 -13 1 0 186.8 400.1 A1.3 1.3 -13 1 0 184.3 400.7Z" fill="#67472a" opacity="0.48"/><path d="M238.1 334.8 A1.4 1 -13 1 0 240.7 334.2 A1.4 1 -13 1 0 238.1 334.8Z" fill="#67472a" opacity="0.48"/><path d="M144.8 417.7 A2.1 1.1 -13 1 0 148.8 416.7 A2.1 1.1 -13 1 0 144.8 417.7Z" fill="#67472a" opacity="0.48"/><path d="M94.8 365 A13.6 5.8 -20 1 0 120.3 355.7 A13.6 5.8 -20 1 0 94.8 365Z" fill="#88623f" opacity="0.22"/><path d="M94.8 365 A13.6 5.8 -20 1 0 120.3 355.7 A13.6 5.8 -20 1 0 94.8 365Z" fill="#9f7641" opacity="0.26"/><path d="M97.9 363.5 C98.1 363.7 103.6 363 105.4 362.8 C107.2 362.5 106.6 362.9 108.5 361.9 C110.4 361 117 357.2 116.8 357 C116.6 356.8 109.4 360 107.4 360.8 C105.3 361.5 106.2 361.1 104.6 361.6 C103 362 97.8 363.3 97.9 363.5Z" fill="#543419"/><path d="M97.5 363.5 C98.8 363.4 102.2 364.1 105.5 362.9 C108.7 361.8 115.1 357.9 117.1 356.8" fill="none" stroke="#543419" stroke-width="1.6" opacity="0.85"/><path d="M103.6 361.9 A2.4 1.5 -12 1 0 108.3 360.9 A2.4 1.5 -12 1 0 103.6 361.9Z" fill="#543419" opacity="0.9"/><path d="M101.1 365.5 C102.4 365.1 106.4 364.4 109 363.4 C111.6 362.4 115.3 360.1 116.6 359.5" fill="none" stroke="#dec294" stroke-width="0.7" opacity="0.45"/><path d="M125.7 323.4 A14.2 6 -5 1 0 153.9 320.9 A14.2 6 -5 1 0 125.7 323.4Z" fill="#88623f" opacity="0.22"/><path d="M125.7 323.4 A14.2 6 -5 1 0 153.9 320.9 A14.2 6 -5 1 0 125.7 323.4Z" fill="#9f7641" opacity="0.26"/><path d="M129.3 322.7 C129.3 322.9 134.1 323.9 137 324 C139.8 324.1 144 323.9 146.2 323.4 C148.4 323 150.1 321.5 150 321.2 C149.8 321 147.6 321.7 145.3 322 C143.1 322.2 139.2 322.4 136.5 322.5 C133.8 322.7 129.2 322.4 129.3 322.7Z" fill="#543419"/><path d="M128.8 322.6 C131.1 322.8 139.2 323.9 142.8 323.6 C146.4 323.4 149.1 321.6 150.3 321.2" fill="none" stroke="#543419" stroke-width="1.6" opacity="0.85"/><path d="M139.2 322.3 A2.5 1.6 3 1 0 144.2 322.6 A2.5 1.6 3 1 0 139.2 322.3Z" fill="#543419" opacity="0.9"/><path d="M131.9 325.6 C133.8 325.5 140.5 325.7 143.3 325.3 C146.2 325 148.1 323.9 149.1 323.7" fill="none" stroke="#dec294" stroke-width="0.7" opacity="0.45"/><path d="M186 321.9 A12.4 5.3 15 1 0 209.9 328.3 A12.4 5.3 15 1 0 186 321.9Z" fill="#88623f" opacity="0.22"/><path d="M186 321.9 A12.4 5.3 15 1 0 209.9 328.3 A12.4 5.3 15 1 0 186 321.9Z" fill="#9f7641" opacity="0.26"/><path d="M189.1 322.4 C189.1 322.6 192.8 324.9 195.1 325.8 C197.3 326.8 200.7 327.8 202.6 328.1 C204.5 328.3 206.6 327.7 206.6 327.4 C206.6 327.2 204.3 327.1 202.4 326.6 C200.5 326.1 197.3 325.2 195.1 324.5 C192.9 323.8 189.1 322.2 189.1 322.4Z" fill="#543419"/><path d="M188.8 322.2 C190.6 323.1 196.8 326.4 199.8 327.2 C202.8 328.1 205.7 327.4 206.9 327.5" fill="none" stroke="#543419" stroke-width="1.6" opacity="0.85"/><path d="M197.3 325 A2.2 1.4 23 1 0 201.3 326.8 A2.2 1.4 23 1 0 197.3 325Z" fill="#543419" opacity="0.9"/><path d="M190.5 325.6 C192 326.1 197.4 328.2 199.8 328.8 C202.3 329.4 204.3 329.1 205.1 329.2" fill="none" stroke="#dec294" stroke-width="0.7" opacity="0.45"/><path d="M132 380.3 A14.8 6.2 -9 1 0 161.1 375.7 A14.8 6.2 -9 1 0 132 380.3Z" fill="#88623f" opacity="0.22"/><path d="M132 380.3 A14.8 6.2 -9 1 0 161.1 375.7 A14.8 6.2 -9 1 0 132 380.3Z" fill="#9f7641" opacity="0.26"/><path d="M135.6 379.4 C135.7 379.6 140.8 380.3 143.7 380.2 C146.7 380.1 151.3 379.5 153.5 378.9 C155.8 378.3 157.2 376.6 157.1 376.4 C156.9 376.1 154.9 377 152.5 377.4 C150.2 377.8 145.9 378.4 143.1 378.7 C140.3 379 135.5 379.1 135.6 379.4Z" fill="#543419"/><path d="M135.1 379.4 C137.6 379.4 146.3 379.9 150.1 379.3 C153.8 378.8 156.2 376.8 157.4 376.3" fill="none" stroke="#543419" stroke-width="1.6" opacity="0.85"/><path d="M146.1 378.2 A2.6 1.6 -1 1 0 151.3 378.1 A2.6 1.6 -1 1 0 146.1 378.2Z" fill="#543419" opacity="0.9"/><path d="M138.6 382.2 C140.6 382 147.6 381.6 150.6 381.1 C153.5 380.6 155.4 379.3 156.3 379" fill="none" stroke="#dec294" stroke-width="0.7" opacity="0.45"/><path d="M190.3 370.2 A11.2 4.8 18 1 0 211.6 377.1 A11.2 4.8 18 1 0 190.3 370.2Z" fill="#88623f" opacity="0.22"/><path d="M190.3 370.2 A11.2 4.8 18 1 0 211.6 377.1 A11.2 4.8 18 1 0 190.3 370.2Z" fill="#9f7641" opacity="0.26"/><path d="M193.1 370.8 C193.1 371 197 373.4 198.3 374.2 C199.6 374.9 199.3 375 201.1 375.3 C202.8 375.6 208.7 376.4 208.7 376.2 C208.6 376 202.6 374.5 200.9 373.9 C199.2 373.4 199.7 373.5 198.4 373 C197.1 372.4 193.1 370.6 193.1 370.8Z" fill="#543419"/><path d="M192.8 370.6 C193.7 371.3 195.9 373.5 198.5 374.4 C201.2 375.3 207.2 375.9 208.9 376.2" fill="none" stroke="#543419" stroke-width="1.6" opacity="0.85"/><path d="M197.8 372.7 A2 1.3 26 1 0 201.4 374.5 A2 1.3 26 1 0 197.8 372.7Z" fill="#543419" opacity="0.9"/><path d="M194.2 373.8 C195.2 374.2 198.3 375.8 200.5 376.5 C202.6 377.2 206.1 377.5 207.3 377.7" fill="none" stroke="#dec294" stroke-width="0.7" opacity="0.45"/><g data-part="shine" opacity="0.52"><path d="M92.9 347.4 A33 13.3 -23 1 0 153.6 321.7 A33 13.3 -23 1 0 92.9 347.4Z" fill="url(#watercolor-potato-motion-gloss)" opacity="0.46"/></g></g></g><g data-part="right"><path d="M441.3 340 C443.2 345 444.8 350.8 445.6 355.7 C446.4 360.6 446.6 365.1 445.9 369.5 C445.2 373.9 443.5 378.2 441.3 382.1 C439.1 386.1 435.6 389.5 432.8 393 C430.1 396.6 428 400.3 424.9 403.5 C421.7 406.8 418 409.8 413.8 412.5 C409.7 415.1 404.8 417.2 399.9 419.3 C395 421.4 390.1 423 384.3 424.8 C378.6 426.6 371.8 428.4 365.4 430 C359.1 431.6 352.2 433.1 346.2 434.3 C340.2 435.4 335.1 436.2 329.6 436.8 C324.2 437.3 318.8 437.7 313.6 437.8 C308.3 437.8 303 437.6 297.9 436.9 C292.9 436.3 287.8 435.3 283.2 433.8 C278.5 432.3 274 430.3 270 427.9 C266 425.5 262.4 422.6 259.3 419.2 C256.1 415.9 253.6 412.2 251.4 407.7 C249.2 403.2 247.4 397.5 246.3 392.2 C245.2 387 244.6 381.1 244.7 376.1 C244.8 371.2 245.7 366.8 246.9 362.5 C248.1 358.1 249.8 354 251.9 350 C254 345.9 256.5 342.1 259.4 338.4 C262.2 334.7 265.4 331.2 268.9 327.8 C272.5 324.5 276.3 321.2 280.7 318.4 C285.1 315.7 290.3 313.5 295.4 311.2 C300.5 308.9 305.4 307.1 311.1 304.8 C316.9 302.4 323.4 299.2 329.8 297.2 C336.2 295.1 343.6 293.4 349.6 292.4 C355.6 291.5 360.8 291.3 366 291.2 C371.2 291.2 376 291.6 380.7 292.3 C385.3 293 389.7 294 393.9 295.4 C398.1 296.7 402 298.3 405.8 300.1 C409.6 302 413.2 304.2 416.6 306.6 C420 309.1 423.2 311.8 426.2 314.9 C429.1 318.1 431.9 321.3 434.4 325.5 C436.9 329.7 439.5 335 441.3 340Z" fill="url(#watercolor-potato-motion-g-skin-soft)" stroke="#9f7641" stroke-width="2.6" stroke-opacity="0.32"/><g clip-path="url(#watercolor-potato-motion-clip3)"><path d="M441.3 340 C443.2 345 444.8 350.8 445.6 355.7 C446.4 360.6 446.6 365.1 445.9 369.5 C445.2 373.9 443.5 378.2 441.3 382.1 C439.1 386.1 435.6 389.5 432.8 393 C430.1 396.6 428 400.3 424.9 403.5 C421.7 406.8 418 409.8 413.8 412.5 C409.7 415.1 404.8 417.2 399.9 419.3 C395 421.4 390.1 423 384.3 424.8 C378.6 426.6 371.8 428.4 365.4 430 C359.1 431.6 352.2 433.1 346.2 434.3 C340.2 435.4 335.1 436.2 329.6 436.8 C324.2 437.3 318.8 437.7 313.6 437.8 C308.3 437.8 303 437.6 297.9 436.9 C292.9 436.3 287.8 435.3 283.2 433.8 C278.5 432.3 274 430.3 270 427.9 C266 425.5 262.4 422.6 259.3 419.2 C256.1 415.9 253.6 412.2 251.4 407.7 C249.2 403.2 247.4 397.5 246.3 392.2 C245.2 387 244.6 381.1 244.7 376.1 C244.8 371.2 245.7 366.8 246.9 362.5 C248.1 358.1 249.8 354 251.9 350 C254 345.9 256.5 342.1 259.4 338.4 C262.2 334.7 265.4 331.2 268.9 327.8 C272.5 324.5 276.3 321.2 280.7 318.4 C285.1 315.7 290.3 313.5 295.4 311.2 C300.5 308.9 305.4 307.1 311.1 304.8 C316.9 302.4 323.4 299.2 329.8 297.2 C336.2 295.1 343.6 293.4 349.6 292.4 C355.6 291.5 360.8 291.3 366 291.2 C371.2 291.2 376 291.6 380.7 292.3 C385.3 293 389.7 294 393.9 295.4 C398.1 296.7 402 298.3 405.8 300.1 C409.6 302 413.2 304.2 416.6 306.6 C420 309.1 423.2 311.8 426.2 314.9 C429.1 318.1 431.9 321.3 434.4 325.5 C436.9 329.7 439.5 335 441.3 340Z" fill="url(#watercolor-potato-motion-fade9)"/><path d="M287.6 424.4 A93.1 44.6 -15 1 0 467.5 376.2 A93.1 44.6 -15 1 0 287.6 424.4Z" fill="#9f7641" opacity="0.28"/><path d="M264.5 360.5 A52.4 28.8 -15 1 0 365.7 333.4 A52.4 28.8 -15 1 0 264.5 360.5Z" fill="#dec294" opacity="0.28"/><path d="M304.1 448.3 A64 10.8 -15 1 0 427.7 415.2 A64 10.8 -15 1 0 304.1 448.3Z" fill="#dec294" opacity="0.18"/><path d="M355.4 397.5 C356.7 399.3 352.9 402.7 350.5 405 C348 407.3 344.7 409.8 340.6 411.3 C336.6 412.7 330.3 413.8 326.1 413.7 C322 413.6 319.7 411.1 315.6 410.5 C311.6 410 306.3 411.4 301.7 410.6 C297 409.8 288.4 408 287.7 405.8 C287 403.6 293.2 399.5 297.3 397.4 C301.3 395.3 307.7 395 312 393.4 C316.3 391.9 319 388.8 323 388.2 C326.9 387.5 332.5 388.8 335.8 389.7 C339.1 390.7 339.4 392.7 342.7 394 C345.9 395.3 354.1 395.7 355.4 397.5Z" fill="#88623f" opacity="0.38"/><path d="M344.9 401.7 A7.8 3.1 8 1 0 360.3 403.9 A7.8 3.1 8 1 0 344.9 401.7Z" fill="#88623f" opacity="0.323"/><path d="M415.4 381.8 C415 383.5 406.1 383.4 402.9 384.5 C399.6 385.6 399 387.9 395.8 388.4 C392.5 388.9 387.3 388.3 383.5 387.4 C379.7 386.4 375.7 384.4 373.1 382.6 C370.5 380.9 369.7 378.9 367.8 376.8 C365.8 374.8 361.9 372.3 361.7 370.3 C361.5 368.4 364.4 366.9 366.5 365.1 C368.6 363.4 370.6 359.9 374.2 359.9 C377.8 359.9 384.1 363.6 388.3 365 C392.5 366.3 396.6 366.6 399.4 368.1 C402.2 369.7 402.5 371.9 405.2 374.1 C407.9 376.4 415.8 380 415.4 381.8Z" fill="#88623f" opacity="0.35"/><path d="M401.2 381.4 A6.2 2.6 27 1 0 412.3 387.1 A6.2 2.6 27 1 0 401.2 381.4Z" fill="#88623f" opacity="0.297"/><path d="M329.8 312.5 A2.8 1 -15 1 0 335.2 311 A2.8 1 -15 1 0 329.8 312.5Z" fill="#67472a" opacity="0.48"/><path d="M361 348.4 A1.6 0.9 -15 1 0 364.2 347.6 A1.6 0.9 -15 1 0 361 348.4Z" fill="#67472a" opacity="0.48"/><path d="M381.3 347.2 A1.5 1.2 -15 1 0 384.1 346.4 A1.5 1.2 -15 1 0 381.3 347.2Z" fill="#67472a" opacity="0.48"/><path d="M305.9 387.2 A2.2 1.1 -15 1 0 310.1 386 A2.2 1.1 -15 1 0 305.9 387.2Z" fill="#67472a" opacity="0.48"/><path d="M389.3 364.8 A1.4 0.9 -15 1 0 392 364.1 A1.4 0.9 -15 1 0 389.3 364.8Z" fill="#67472a" opacity="0.48"/><path d="M384.9 338.8 A1.7 1.5 -15 1 0 388.3 337.9 A1.7 1.5 -15 1 0 384.9 338.8Z" fill="#67472a" opacity="0.48"/><path d="M277.7 357.5 A1.4 1.5 -15 1 0 280.4 356.7 A1.4 1.5 -15 1 0 277.7 357.5Z" fill="#67472a" opacity="0.48"/><path d="M279.9 376.3 A2 1.6 -15 1 0 283.7 375.3 A2 1.6 -15 1 0 279.9 376.3Z" fill="#67472a" opacity="0.48"/><path d="M383.7 333.9 A2.4 1.4 -15 1 0 388.2 332.7 A2.4 1.4 -15 1 0 383.7 333.9Z" fill="#67472a" opacity="0.48"/><path d="M329.7 347.4 A2 1.4 -15 1 0 333.5 346.4 A2 1.4 -15 1 0 329.7 347.4Z" fill="#67472a" opacity="0.48"/><path d="M315 388.6 A2.4 1.4 -15 1 0 319.7 387.4 A2.4 1.4 -15 1 0 315 388.6Z" fill="#67472a" opacity="0.48"/><path d="M376.2 352.9 A1.4 1.6 -15 1 0 378.9 352.2 A1.4 1.6 -15 1 0 376.2 352.9Z" fill="#67472a" opacity="0.48"/><path d="M304.1 325.8 A2 1.2 -15 1 0 308 324.8 A2 1.2 -15 1 0 304.1 325.8Z" fill="#67472a" opacity="0.48"/><path d="M405.1 360.5 A1.8 1.1 -15 1 0 408.7 359.5 A1.8 1.1 -15 1 0 405.1 360.5Z" fill="#67472a" opacity="0.48"/><path d="M284.9 360.4 A12.4 5.5 3 1 0 309.6 361.7 A12.4 5.5 3 1 0 284.9 360.4Z" fill="#88623f" opacity="0.22"/><path d="M284.9 360.4 A12.4 5.5 3 1 0 309.6 361.7 A12.4 5.5 3 1 0 284.9 360.4Z" fill="#9f7641" opacity="0.26"/><path d="M288 360.2 C288.1 360.4 292.9 361.9 294.5 362.4 C296.1 362.8 295.6 362.9 297.6 362.8 C299.5 362.6 306.2 361.7 306.1 361.5 C306.1 361.2 299 361.4 297 361.3 C295 361.2 295.8 361.2 294.3 361 C292.8 360.8 288 359.9 288 360.2Z" fill="#543419"/><path d="M287.6 360.1 C288.8 360.5 291.5 362.3 294.6 362.5 C297.8 362.7 304.5 361.6 306.5 361.4" fill="none" stroke="#543419" stroke-width="1.6" opacity="0.85"/><path d="M293.4 360.9 A2.2 1.4 11 1 0 297.7 361.8 A2.2 1.4 11 1 0 293.4 360.9Z" fill="#543419" opacity="0.9"/><path d="M290 363.1 C291.2 363.3 294.9 364.2 297.4 364.3 C299.9 364.3 303.8 363.7 305.1 363.6" fill="none" stroke="#dec294" stroke-width="0.7" opacity="0.45"/><path d="M333.8 330.9 A13 5.8 -21 1 0 358 321.6 A13 5.8 -21 1 0 333.8 330.9Z" fill="#88623f" opacity="0.22"/><path d="M333.8 330.9 A13 5.8 -21 1 0 358 321.6 A13 5.8 -21 1 0 333.8 330.9Z" fill="#9f7641" opacity="0.26"/><path d="M336.7 329.3 C336.9 329.5 341.4 329.2 343.9 328.7 C346.3 328.1 349.7 327 351.5 326 C353.3 325 354.8 323.1 354.6 322.9 C354.4 322.7 352.2 324.1 350.3 324.8 C348.4 325.6 345.3 326.7 343.1 327.4 C340.8 328.2 336.6 329.1 336.7 329.3Z" fill="#543419"/><path d="M336.3 329.4 C338.3 329 345.5 328.1 348.6 327 C351.7 325.9 353.9 323.4 354.9 322.7" fill="none" stroke="#543419" stroke-width="1.6" opacity="0.85"/><path d="M345.1 326.7 A2.3 1.4 -13 1 0 349.6 325.6 A2.3 1.4 -13 1 0 345.1 326.7Z" fill="#543419" opacity="0.9"/><path d="M339.8 331.4 C341.5 330.9 347.2 329.4 349.7 328.4 C352.1 327.4 353.7 325.8 354.5 325.3" fill="none" stroke="#dec294" stroke-width="0.7" opacity="0.45"/><path d="M374.3 348.5 A10.6 4.8 14 1 0 394.9 353.6 A10.6 4.8 14 1 0 374.3 348.5Z" fill="#88623f" opacity="0.22"/><path d="M374.3 348.5 A10.6 4.8 14 1 0 394.9 353.6 A10.6 4.8 14 1 0 374.3 348.5Z" fill="#9f7641" opacity="0.26"/><path d="M377 348.8 C377 349 380.8 351.1 382.1 351.8 C383.5 352.4 383.5 352.5 385.1 352.7 C386.8 352.9 392.1 353.1 392.1 352.9 C392 352.7 386.6 351.8 384.9 351.4 C383.3 351 383.5 351 382.2 350.5 C380.8 350.1 377 348.6 377 348.8Z" fill="#543419"/><path d="M376.7 348.7 C377.7 349.2 380.1 351.3 382.7 352 C385.3 352.7 390.7 352.8 392.3 352.9" fill="none" stroke="#543419" stroke-width="1.6" opacity="0.85"/><path d="M381.7 350.4 A2 1.3 22 1 0 385.4 351.9 A2 1.3 22 1 0 381.7 350.4Z" fill="#543419" opacity="0.9"/><path d="M378.2 351.7 C379.2 352.1 382.4 353.5 384.5 353.9 C386.6 354.4 389.8 354.4 390.8 354.5" fill="none" stroke="#dec294" stroke-width="0.7" opacity="0.45"/><path d="M334.1 400.1 A13.6 6 -12 1 0 360.6 394.5 A13.6 6 -12 1 0 334.1 400.1Z" fill="#88623f" opacity="0.22"/><path d="M334.1 400.1 A13.6 6 -12 1 0 360.6 394.5 A13.6 6 -12 1 0 334.1 400.1Z" fill="#9f7641" opacity="0.26"/><path d="M337.4 399 C337.5 399.2 342.1 399.6 344.9 399.4 C347.6 399.3 351.8 398.5 353.8 397.8 C355.8 397.1 357.1 395.5 356.9 395.2 C356.7 395 354.9 396 352.8 396.4 C350.7 396.9 346.8 397.6 344.2 398.1 C341.6 398.5 337.2 398.8 337.4 399Z" fill="#543419"/><path d="M336.9 399 C339.2 398.9 347.2 399 350.6 398.4 C354 397.7 356.1 395.7 357.2 395.1" fill="none" stroke="#543419" stroke-width="1.6" opacity="0.85"/><path d="M346.9 397.5 A2.4 1.5 -4 1 0 351.7 397.2 A2.4 1.5 -4 1 0 346.9 397.5Z" fill="#543419" opacity="0.9"/><path d="M340.2 401.6 C342.1 401.3 348.5 400.7 351.2 400 C353.9 399.4 355.5 398.1 356.4 397.7" fill="none" stroke="#dec294" stroke-width="0.7" opacity="0.45"/><path d="M282.8 359.7 A31 12.2 -25 1 0 339.1 333.5 A31 12.2 -25 1 0 282.8 359.7Z" fill="url(#watercolor-potato-motion-gloss)" opacity="0.46"/></g></g></g></svg>
